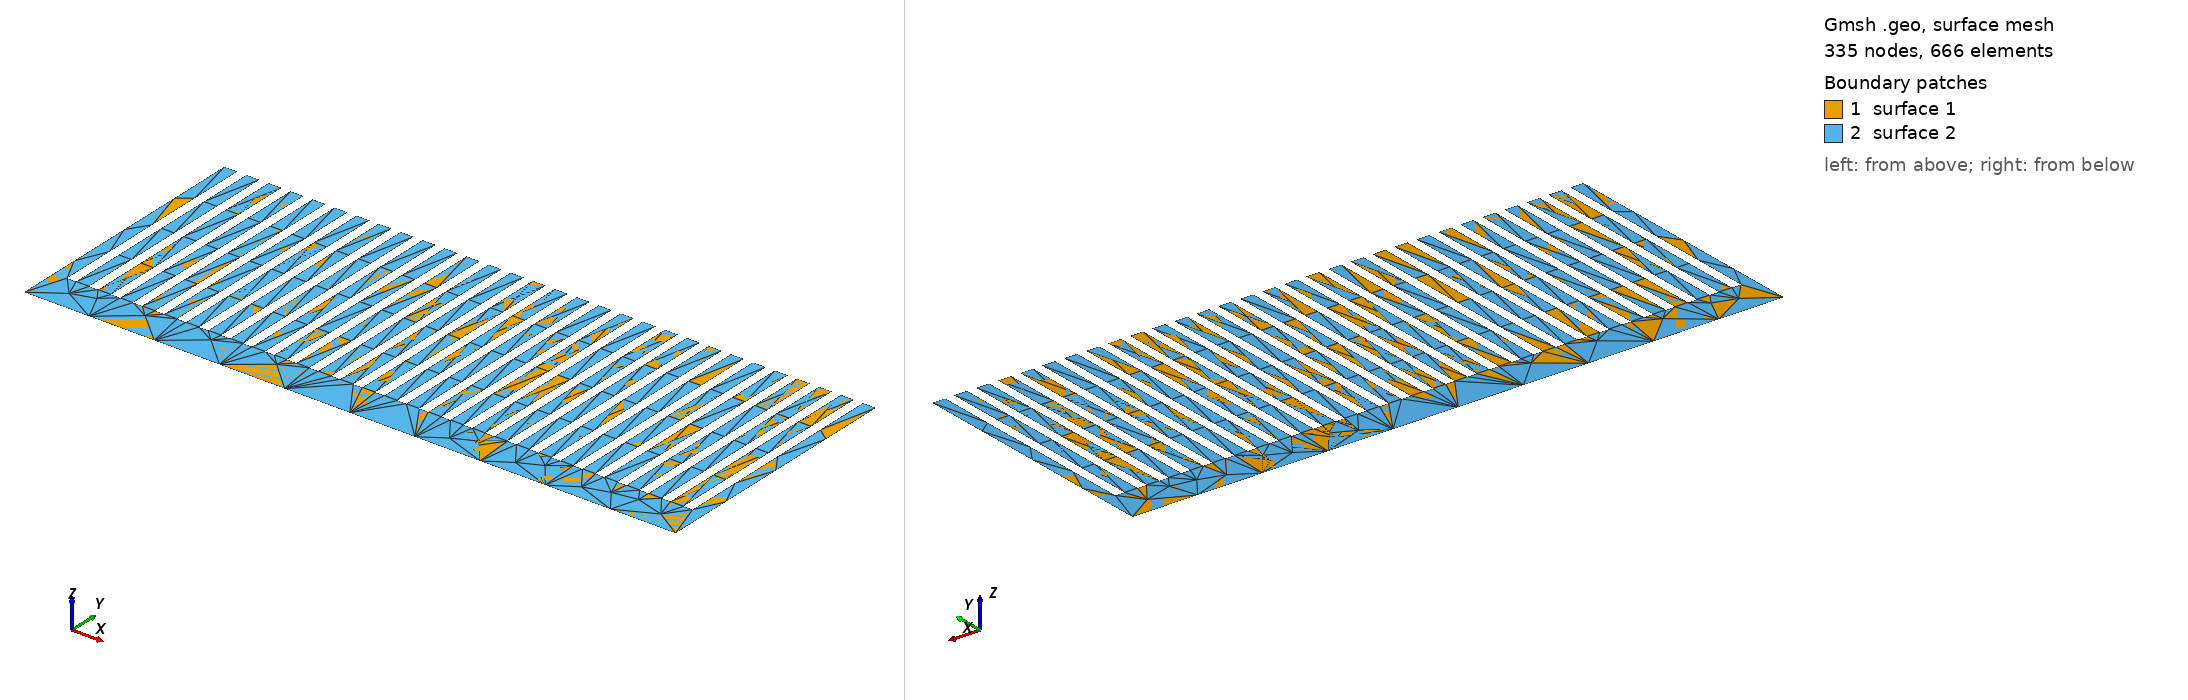

Gmsh geometry script, surface-meshed: 335 nodes, 666 surface elements. Boundary patches (legend numbers): 1 surface 1, 2 surface 2. Left view from above one corner, right view from below the opposite corner. The script declares no physical surfaces, so the legend lists its geometric surfaces.

=== heatsink_30_0.1_2.0.geo (drawn) ===
Merge "heatsink_30_0.1_2.0.step";
Curve Loop(2) = {1, 120, -119, 118, 117, 116, -115, 114, 113, 112, -111, 110, 109, 108, -107, 106, 105, 104, -103, 102, 101, 100, -99, 98, 97, 96, -95, 94, 93, 92, -91, 90, 89, 88, -87, 86, 85, 84, -83, 82, 81, 80, -79, 78, 77, 76, -75, 74, 73, 72, -71, 70, 69, 68, -67, 66, 65, 64, -63, 62, 61, 60, -59, 58, 57, 56, -55, 54, 53, 52, -51, 50, 49, 48, -47, 46, 45, 44, -43, 42, 41, 40, -39, 38, 37, 36, -35, 34, 33, 32, -31, 30, 29, 28, -27, 26, 25, 24, -23, 22, 21, 20, -19, 18, 17, 16, -15, 14, 13, 12, -11, 10, 9, 8, -7, 6, 5, 4, -3, -2};
//+
Plane Surface(2) = {2};


Also in the case, not shown: heatsink_30_0.1_2.0.step (merged mesh/CAD file).
